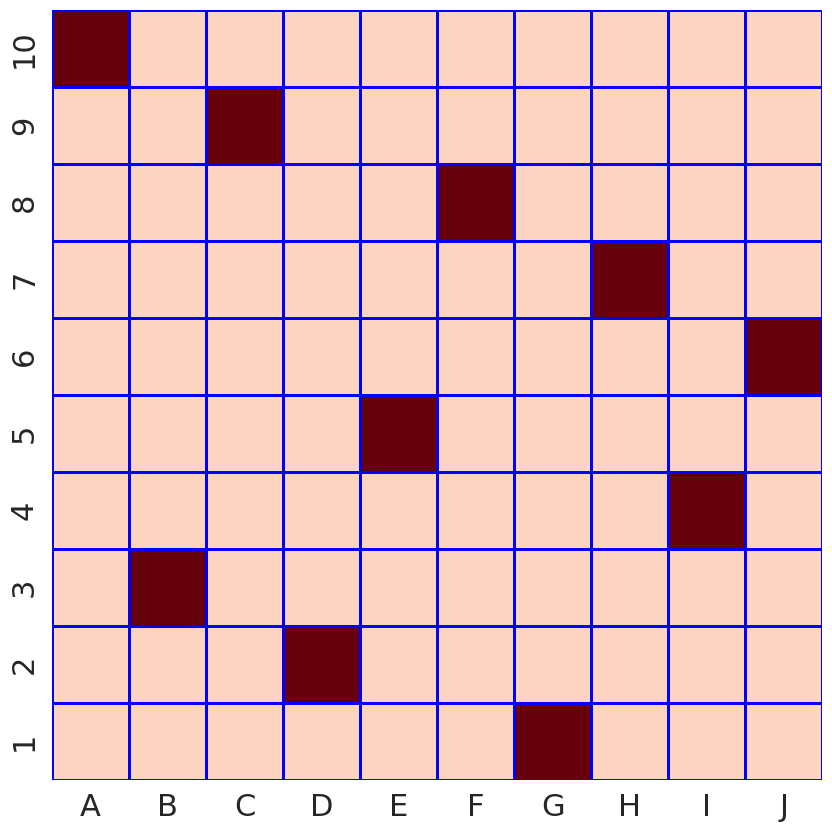

This chart was generated by the following Python code:
import numpy as np
import copy

N = 10
grid = np.zeros([N, N], dtype=int)
grid = grid.tolist()


def possible(grid, y, x):
    l = len(grid)

    for i in range(l):
        if grid[y][i] == 1:
            return False
    for i in range(l):
        if grid[i][x] == 1:
            return False

    for i in range(l):
        for j in range(l):
            if grid[i][j] == 1:
                if abs(i - y) == abs(j - x):
                    return False
    return True


def solve(grid):
    l = len(grid)

    for y in range(l):
        for x in range(l):
            if grid[y][x] == 0:
                if possible(grid, y, x):
                    grid[y][x] = 1
                    solve(grid)
                    if sum(sum(a) for a in grid) == l:
                        return grid
                    grid[y][x] = 0

    return grid


Solution = solve(copy.deepcopy(grid))
print(np.matrix(Solution))


def plot(grid):
    import seaborn as sns
    import matplotlib.pyplot as plt
    import string

    l = len(grid)
    Ly = list(range(1, l + 1))[::-1]
    ly = [str(i) for i in Ly]
    Lx = list(string.ascii_uppercase)
    lx = Lx[:l]

    plt.close('all')
    sns.set(font_scale=2)
    plt.figure(figsize=(10, 10))
    ax = plt.gca()
    ax.set_aspect(1)
    sns.heatmap(Solution, linewidths=.8, cbar=False, linecolor='blue',
                cmap='Reds', center=0.4, xticklabels=lx, yticklabels=ly)


plot(grid)
